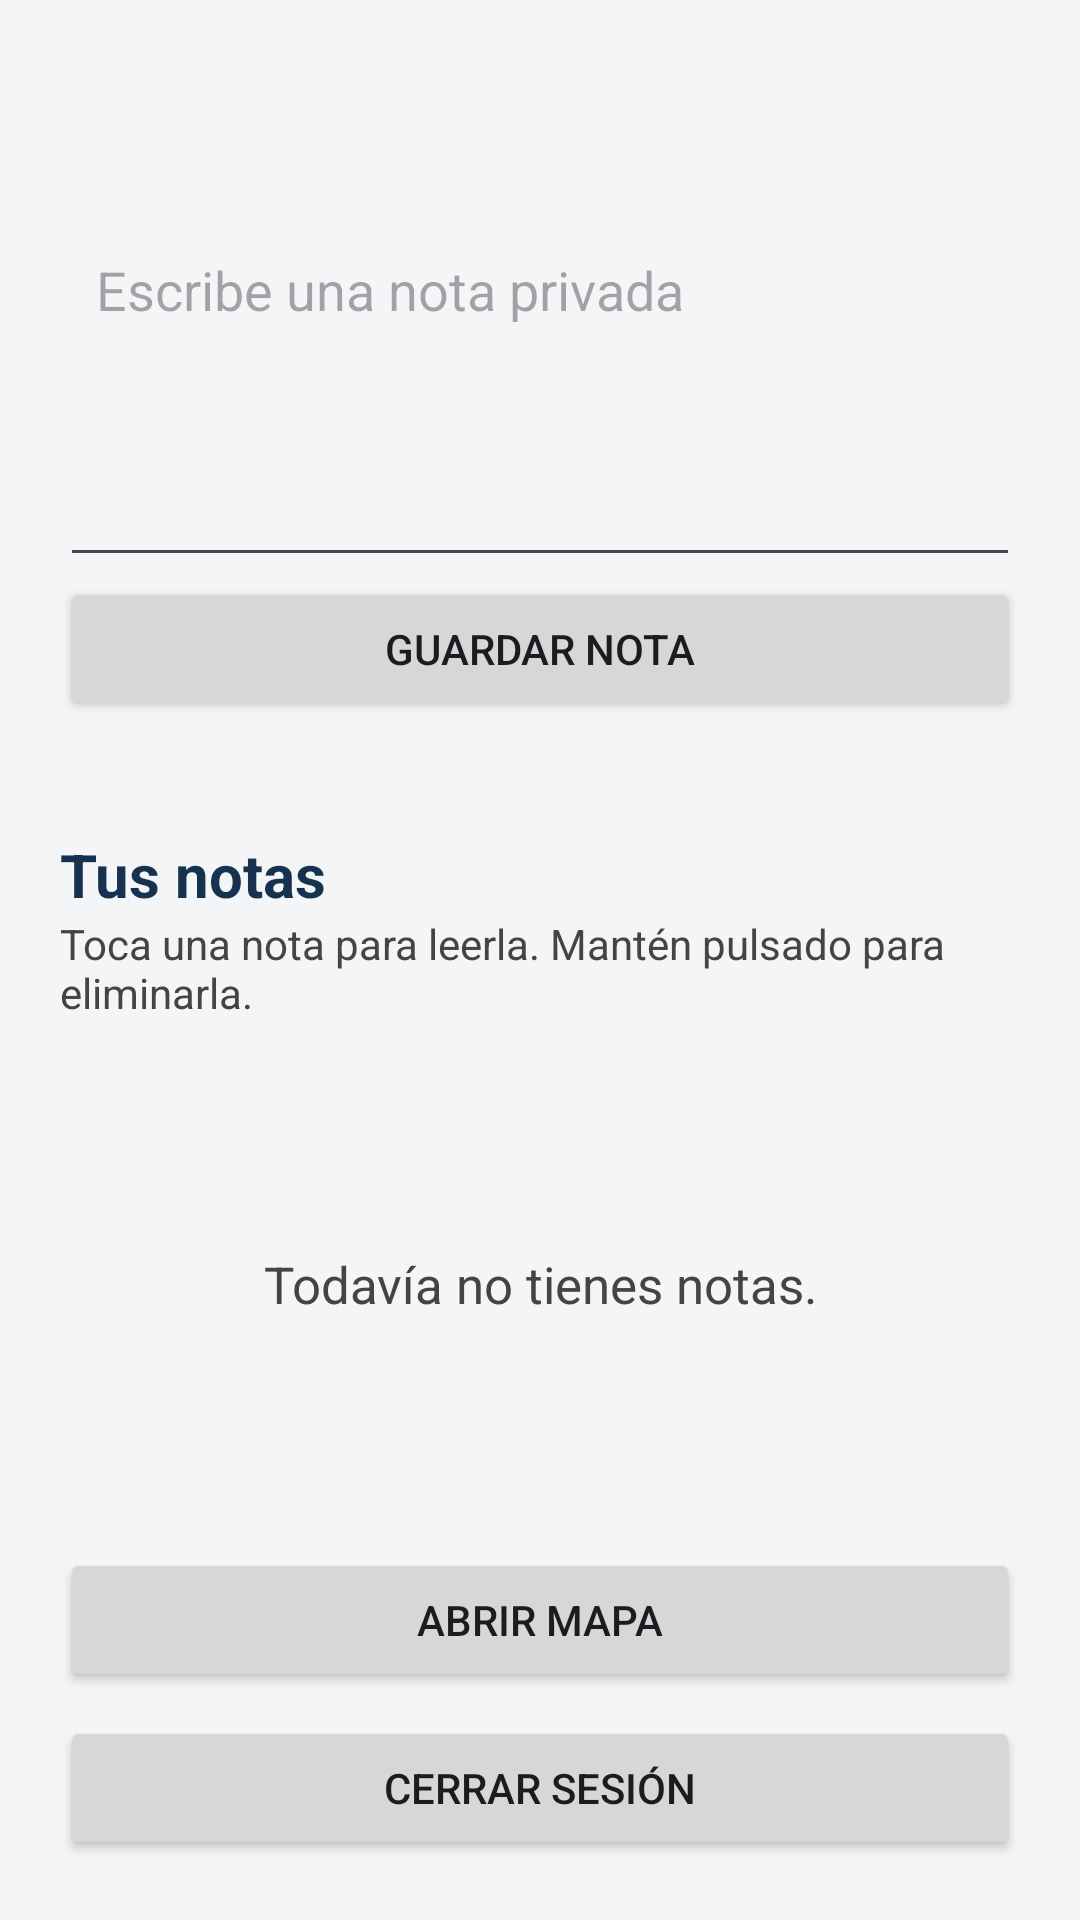

Here is an Android app screen rendered from its layout file. Give the layout XML and the strings, colors and styles it references.
<!-- AndroidManifest.xml: application theme Theme.SeguridadAndroid -->
<!-- res/layout/activity_notas.xml -->
<?xml version="1.0" encoding="utf-8"?>
<LinearLayout xmlns:android="http://schemas.android.com/apk/res/android"
    android:id="@+id/mainNotas"
    android:layout_width="match_parent"
    android:layout_height="match_parent"
    android:background="#F3F5F7"
    android:orientation="vertical">

    <LinearLayout
        android:layout_width="match_parent"
        android:layout_height="wrap_content"
        android:orientation="vertical"
        android:padding="20dp">

        <TextView
            android:id="@+id/tvUsuarioActual"
            android:layout_width="match_parent"
            android:layout_height="wrap_content"
            android:textColor="#16324F"
            android:textSize="24sp"
            android:textStyle="bold" />

        <EditText
            android:id="@+id/edtNota"
            android:layout_width="match_parent"
            android:layout_height="120dp"
            android:layout_marginTop="20dp"
            android:gravity="top|start"
            android:hint="Escribe una nota privada"
            android:importantForAutofill="no"
            android:inputType="textMultiLine|textCapSentences"
            android:maxLength="5000"
            android:padding="12dp" />

        <Button
            android:id="@+id/btnGuardarNota"
            android:layout_width="match_parent"
            android:layout_height="wrap_content"
            android:minHeight="48dp"
            android:text="Guardar nota" />

        <TextView
            android:id="@+id/tvEstadoNotas"
            android:layout_width="match_parent"
            android:layout_height="wrap_content"
            android:accessibilityLiveRegion="polite"
            android:textColor="#444444"
            android:textSize="16sp" />

        <TextView
            android:layout_width="match_parent"
            android:layout_height="wrap_content"
            android:layout_marginTop="16dp"
            android:text="Tus notas"
            android:textColor="#16324F"
            android:textSize="20sp"
            android:textStyle="bold" />

        <TextView
            android:layout_width="match_parent"
            android:layout_height="wrap_content"
            android:text="Toca una nota para leerla. Mantén pulsado para eliminarla."
            android:textColor="#444444"
            android:textSize="14sp" />

    </LinearLayout>

    <FrameLayout
        android:layout_width="match_parent"
        android:layout_height="0dp"
        android:layout_weight="1">

        <ListView
            android:id="@+id/listaNotas"
            android:layout_width="match_parent"
            android:layout_height="match_parent"
            android:paddingHorizontal="20dp" />

        <TextView
            android:id="@+id/tvSinNotas"
            android:layout_width="match_parent"
            android:layout_height="match_parent"
            android:gravity="center"
            android:padding="20dp"
            android:text="Todavía no tienes notas."
            android:textColor="#444444"
            android:textSize="17sp" />

    </FrameLayout>

    <LinearLayout
        android:layout_width="match_parent"
        android:layout_height="wrap_content"
        android:orientation="vertical"
        android:padding="20dp">

        <Button
            android:id="@+id/btnAbrirMapa"
            android:layout_width="match_parent"
            android:layout_height="wrap_content"
            android:minHeight="48dp"
            android:text="Abrir mapa" />

        <Button
            android:id="@+id/btnCerrarSesion"
            android:layout_width="match_parent"
            android:layout_height="wrap_content"
            android:layout_marginTop="8dp"
            android:minHeight="48dp"
            android:text="Cerrar sesión" />

    </LinearLayout>

</LinearLayout>
<!-- resources referenced by this layout -->
<resources>
  <style name="Theme.SeguridadAndroid" parent="Base.Theme.SeguridadAndroid" />
  <style name="Base.Theme.SeguridadAndroid" parent="Theme.Material3.DayNight.NoActionBar">
          
          
      </style>
</resources>
